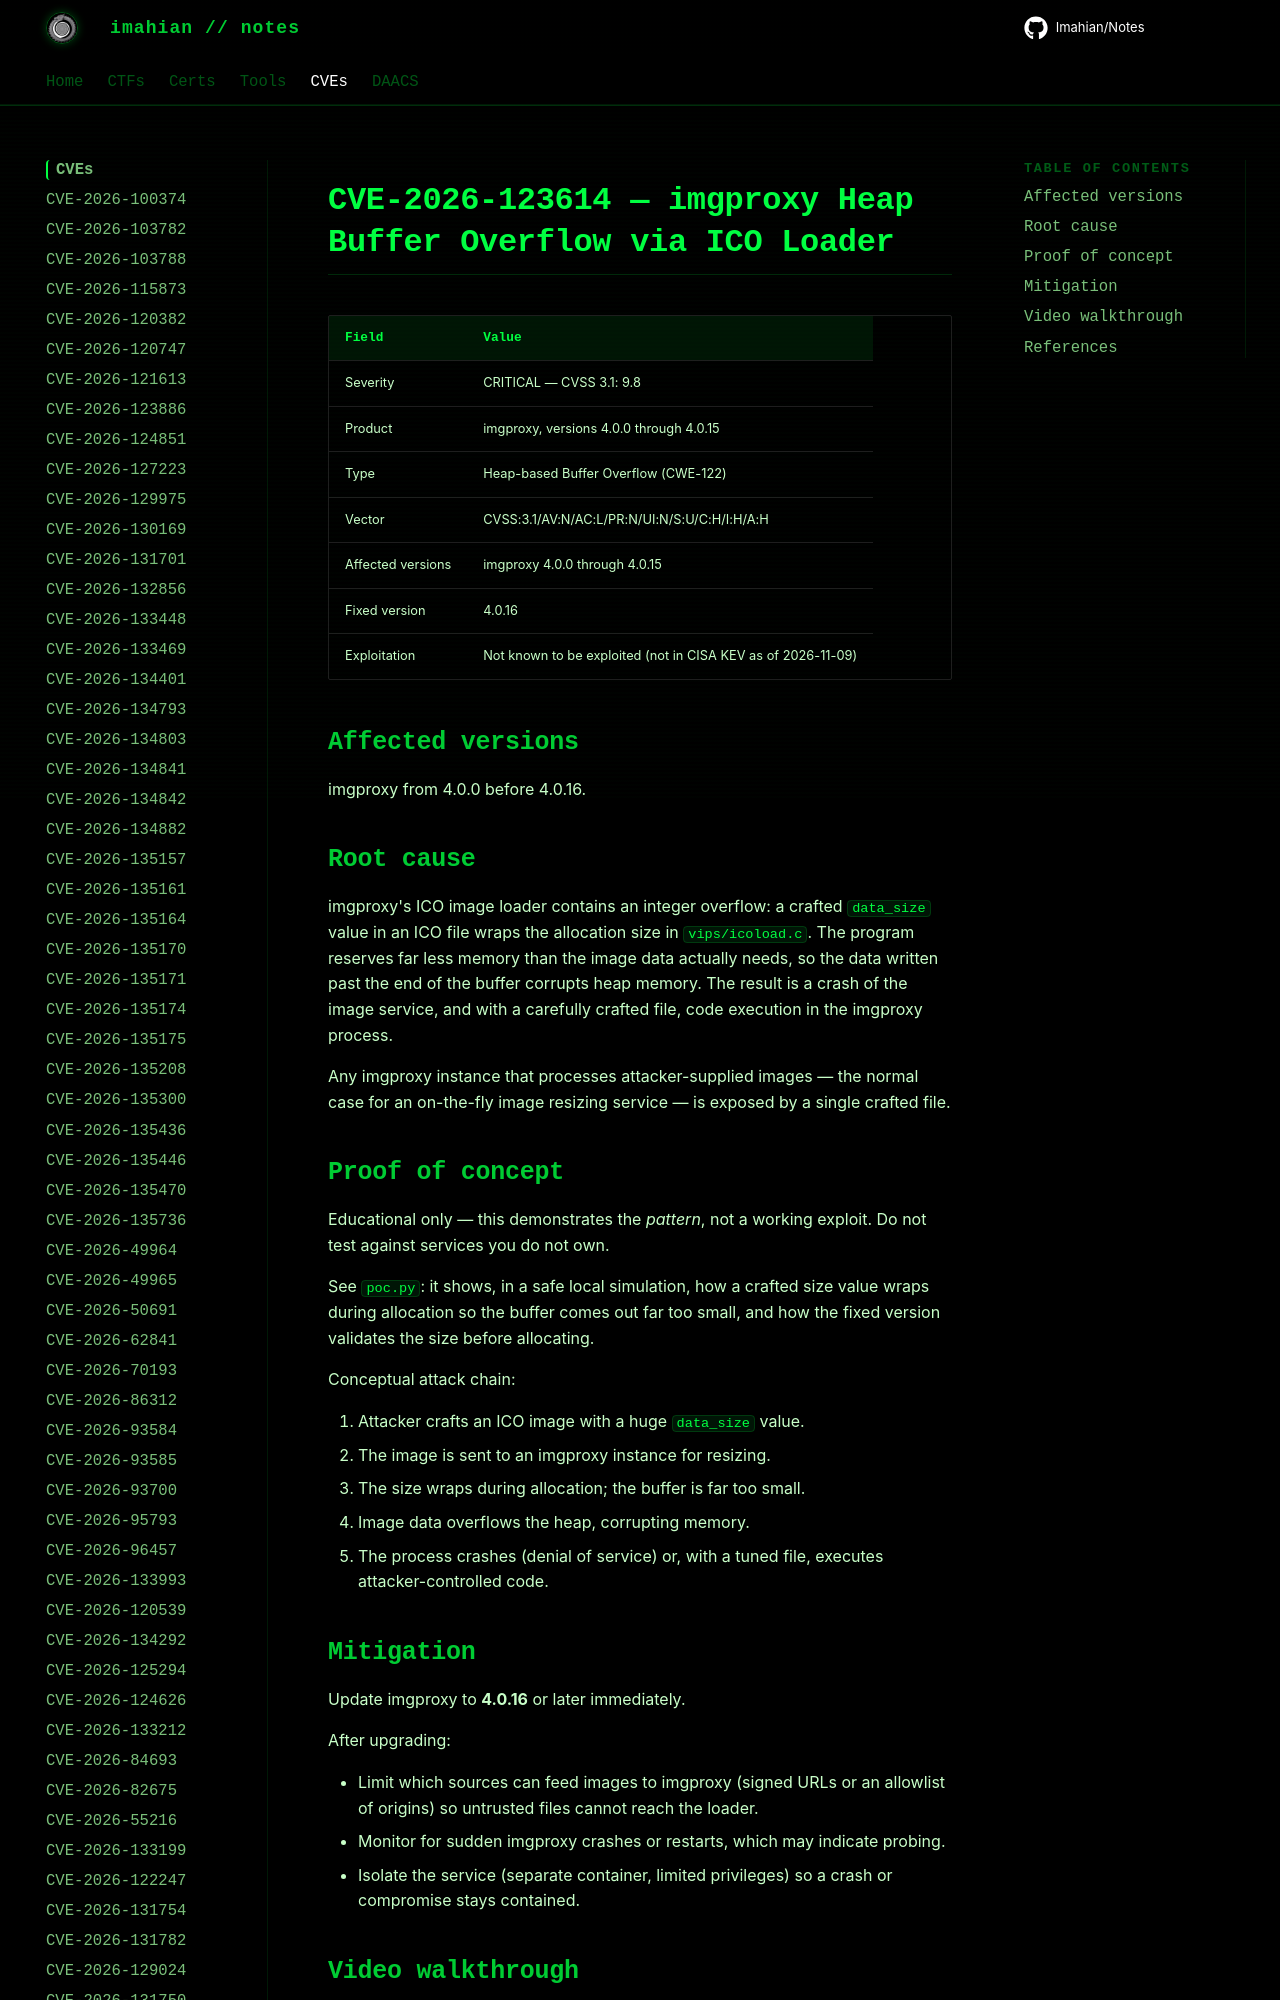

repository: Imahian/Notes · page: CVEs/CVE-2026-123614/index.html · generator: mkdocs

# CVE-2026-123614 — imgproxy Heap Buffer Overflow via ICO Loader

| Field | Value |
|---|---|
| Severity | CRITICAL — CVSS 3.1: 9.8 |
| Product | imgproxy, versions 4.0.0 through 4.0.15 |
| Type | Heap-based Buffer
